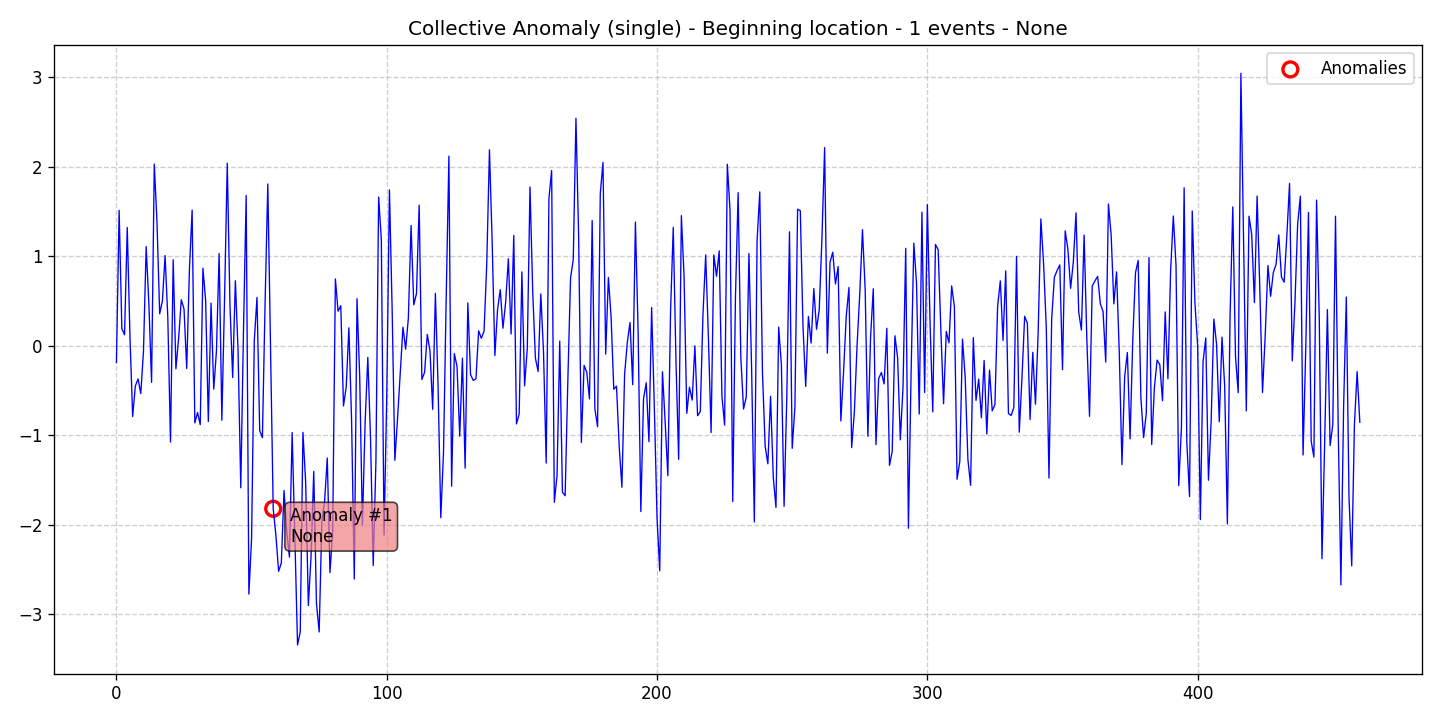

The data file committed next to this chart (first rows):
data, stationary, det_lin_up, det_lin_down, det_quad, det_cubic, det_exp, det_damped, stoc_trend, volatility, single_seas, multiple_seas, point_anom_single, point_anom_multi, collect_anom, context_anom, mean_shift, var_shift, trend_shift, date, is_break, is_anomaly, is_multi, location_beginning
-0.1872, 0, 0, 0, 0, 0, 0, 0, 0, 0, 0, 0, 0, 0, 1, 0, 0, 0, 0, 2020-01-01, 0, 0, 0, 1
1.512, 0, 0, 0, 0, 0, 0, 0, 0, 0, 0, 0, 0, 0, 1, 0, 0, 0, 0, 2020-01-02, 0, 0, 0, 1
0.1902, 0, 0, 0, 0, 0, 0, 0, 0, 0, 0, 0, 0, 0, 1, 0, 0, 0, 0, 2020-01-03, 0, 0, 0, 1
0.1219, 0, 0, 0, 0, 0, 0, 0, 0, 0, 0, 0, 0, 0, 1, 0, 0, 0, 0, 2020-01-04, 0, 0, 0, 1
1.32, 0, 0, 0, 0, 0, 0, 0, 0, 0, 0, 0, 0, 0, 1, 0, 0, 0, 0, 2020-01-05, 0, 0, 0, 1
0.1079, 0, 0, 0, 0, 0, 0, 0, 0, 0, 0, 0, 0, 0, 1, 0, 0, 0, 0, 2020-01-06, 0, 0, 0, 1
-0.7909, 0, 0, 0, 0, 0, 0, 0, 0, 0, 0, 0, 0, 0, 1, 0, 0, 0, 0, 2020-01-07, 0, 0, 0, 1
-0.4488, 0, 0, 0, 0, 0, 0, 0, 0, 0, 0, 0, 0, 0, 1, 0, 0, 0, 0, 2020-01-08, 0, 0, 0, 1
-0.3706, 0, 0, 0, 0, 0, 0, 0, 0, 0, 0, 0, 0, 0, 1, 0, 0, 0, 0, 2020-01-09, 0, 0, 0, 1
-0.5342, 0, 0, 0, 0, 0, 0, 0, 0, 0, 0, 0, 0, 0, 1, 0, 0, 0, 0, 2020-01-10, 0, 0, 0, 1
-0.06802, 0, 0, 0, 0, 0, 0, 0, 0, 0, 0, 0, 0, 0, 1, 0, 0, 0, 0, 2020-01-11, 0, 0, 0, 1
1.107, 0, 0, 0, 0, 0, 0, 0, 0, 0, 0, 0, 0, 0, 1, 0, 0, 0, 0, 2020-01-12, 0, 0, 0, 1
0.4668, 0, 0, 0, 0, 0, 0, 0, 0, 0, 0, 0, 0, 0, 1, 0, 0, 0, 0, 2020-01-13, 0, 0, 0, 1
-0.4096, 0, 0, 0, 0, 0, 0, 0, 0, 0, 0, 0, 0, 0, 1, 0, 0, 0, 0, 2020-01-14, 0, 0, 0, 1
2.029, 0, 0, 0, 0, 0, 0, 0, 0, 0, 0, 0, 0, 0, 1, 0, 0, 0, 0, 2020-01-15, 0, 0, 0, 1
1.381, 0, 0, 0, 0, 0, 0, 0, 0, 0, 0, 0, 0, 0, 1, 0, 0, 0, 0, 2020-01-16, 0, 0, 0, 1
0.357, 0, 0, 0, 0, 0, 0, 0, 0, 0, 0, 0, 0, 0, 1, 0, 0, 0, 0, 2020-01-17, 0, 0, 0, 1
0.4998, 0, 0, 0, 0, 0, 0, 0, 0, 0, 0, 0, 0, 0, 1, 0, 0, 0, 0, 2020-01-18, 0, 0, 0, 1
1.007, 0, 0, 0, 0, 0, 0, 0, 0, 0, 0, 0, 0, 0, 1, 0, 0, 0, 0, 2020-01-19, 0, 0, 0, 1
0.318, 0, 0, 0, 0, 0, 0, 0, 0, 0, 0, 0, 0, 0, 1, 0, 0, 0, 0, 2020-01-20, 0, 0, 0, 1
-1.075, 0, 0, 0, 0, 0, 0, 0, 0, 0, 0, 0, 0, 0, 1, 0, 0, 0, 0, 2020-01-21, 0, 0, 0, 1
0.9599, 0, 0, 0, 0, 0, 0, 0, 0, 0, 0, 0, 0, 0, 1, 0, 0, 0, 0, 2020-01-22, 0, 0, 0, 1
-0.2575, 0, 0, 0, 0, 0, 0, 0, 0, 0, 0, 0, 0, 0, 1, 0, 0, 0, 0, 2020-01-23, 0, 0, 0, 1
0.07961, 0, 0, 0, 0, 0, 0, 0, 0, 0, 0, 0, 0, 0, 1, 0, 0, 0, 0, 2020-01-24, 0, 0, 0, 1
0.5128, 0, 0, 0, 0, 0, 0, 0, 0, 0, 0, 0, 0, 0, 1, 0, 0, 0, 0, 2020-01-25, 0, 0, 0, 1
0.4111, 0, 0, 0, 0, 0, 0, 0, 0, 0, 0, 0, 0, 0, 1, 0, 0, 0, 0, 2020-01-26, 0, 0, 0, 1
-0.2536, 0, 0, 0, 0, 0, 0, 0, 0, 0, 0, 0, 0, 0, 1, 0, 0, 0, 0, 2020-01-27, 0, 0, 0, 1
0.8469, 0, 0, 0, 0, 0, 0, 0, 0, 0, 0, 0, 0, 0, 1, 0, 0, 0, 0, 2020-01-28, 0, 0, 0, 1
1.514, 0, 0, 0, 0, 0, 0, 0, 0, 0, 0, 0, 0, 0, 1, 0, 0, 0, 0, 2020-01-29, 0, 0, 0, 1
-0.8614, 0, 0, 0, 0, 0, 0, 0, 0, 0, 0, 0, 0, 0, 1, 0, 0, 0, 0, 2020-01-30, 0, 0, 0, 1
-0.7461, 0, 0, 0, 0, 0, 0, 0, 0, 0, 0, 0, 0, 0, 1, 0, 0, 0, 0, 2020-01-31, 0, 0, 0, 1
-0.8813, 0, 0, 0, 0, 0, 0, 0, 0, 0, 0, 0, 0, 0, 1, 0, 0, 0, 0, 2020-02-01, 0, 0, 0, 1
0.8654, 0, 0, 0, 0, 0, 0, 0, 0, 0, 0, 0, 0, 0, 1, 0, 0, 0, 0, 2020-02-02, 0, 0, 0, 1
0.5056, 0, 0, 0, 0, 0, 0, 0, 0, 0, 0, 0, 0, 0, 1, 0, 0, 0, 0, 2020-02-03, 0, 0, 0, 1
-0.8463, 0, 0, 0, 0, 0, 0, 0, 0, 0, 0, 0, 0, 0, 1, 0, 0, 0, 0, 2020-02-04, 0, 0, 0, 1
0.4761, 0, 0, 0, 0, 0, 0, 0, 0, 0, 0, 0, 0, 0, 1, 0, 0, 0, 0, 2020-02-05, 0, 0, 0, 1
-0.4843, 0, 0, 0, 0, 0, 0, 0, 0, 0, 0, 0, 0, 0, 1, 0, 0, 0, 0, 2020-02-06, 0, 0, 0, 1
-0.0589, 0, 0, 0, 0, 0, 0, 0, 0, 0, 0, 0, 0, 0, 1, 0, 0, 0, 0, 2020-02-07, 0, 0, 0, 1
1.029, 0, 0, 0, 0, 0, 0, 0, 0, 0, 0, 0, 0, 0, 1, 0, 0, 0, 0, 2020-02-08, 0, 0, 0, 1
-0.8314, 0, 0, 0, 0, 0, 0, 0, 0, 0, 0, 0, 0, 0, 1, 0, 0, 0, 0, 2020-02-09, 0, 0, 0, 1
0.5283, 0, 0, 0, 0, 0, 0, 0, 0, 0, 0, 0, 0, 0, 1, 0, 0, 0, 0, 2020-02-10, 0, 0, 0, 1
2.038, 0, 0, 0, 0, 0, 0, 0, 0, 0, 0, 0, 0, 0, 1, 0, 0, 0, 0, 2020-02-11, 0, 0, 0, 1
0.4531, 0, 0, 0, 0, 0, 0, 0, 0, 0, 0, 0, 0, 0, 1, 0, 0, 0, 0, 2020-02-12, 0, 0, 0, 1
-0.3543, 0, 0, 0, 0, 0, 0, 0, 0, 0, 0, 0, 0, 0, 1, 0, 0, 0, 0, 2020-02-13, 0, 0, 0, 1
0.7255, 0, 0, 0, 0, 0, 0, 0, 0, 0, 0, 0, 0, 0, 1, 0, 0, 0, 0, 2020-02-14, 0, 0, 0, 1
-0.05983, 0, 0, 0, 0, 0, 0, 0, 0, 0, 0, 0, 0, 0, 1, 0, 0, 0, 0, 2020-02-15, 0, 0, 0, 1
-1.586, 0, 0, 0, 0, 0, 0, 0, 0, 0, 0, 0, 0, 0, 1, 0, 0, 0, 0, 2020-02-16, 0, 0, 0, 1
0.1677, 0, 0, 0, 0, 0, 0, 0, 0, 0, 0, 0, 0, 0, 1, 0, 0, 0, 0, 2020-02-17, 0, 0, 0, 1
1.678, 0, 0, 0, 0, 0, 0, 0, 0, 0, 0, 0, 0, 0, 1, 0, 0, 0, 0, 2020-02-18, 0, 0, 0, 1
-2.773, 0, 0, 0, 0, 0, 0, 0, 0, 0, 0, 0, 0, 0, 1, 0, 0, 0, 0, 2020-02-19, 0, 0, 0, 1
-2.15, 0, 0, 0, 0, 0, 0, 0, 0, 0, 0, 0, 0, 0, 1, 0, 0, 0, 0, 2020-02-20, 0, 0, 0, 1
0.05673, 0, 0, 0, 0, 0, 0, 0, 0, 0, 0, 0, 0, 0, 1, 0, 0, 0, 0, 2020-02-21, 0, 0, 0, 1
0.5396, 0, 0, 0, 0, 0, 0, 0, 0, 0, 0, 0, 0, 0, 1, 0, 0, 0, 0, 2020-02-22, 0, 0, 0, 1
-0.9461, 0, 0, 0, 0, 0, 0, 0, 0, 0, 0, 0, 0, 0, 1, 0, 0, 0, 0, 2020-02-23, 0, 0, 0, 1
-1.027, 0, 0, 0, 0, 0, 0, 0, 0, 0, 0, 0, 0, 0, 1, 0, 0, 0, 0, 2020-02-24, 0, 0, 0, 1
0.4877, 0, 0, 0, 0, 0, 0, 0, 0, 0, 0, 0, 0, 0, 1, 0, 0, 0, 0, 2020-02-25, 0, 0, 0, 1
1.807, 0, 0, 0, 0, 0, 0, 0, 0, 0, 0, 0, 0, 0, 1, 0, 0, 0, 0, 2020-02-26, 0, 0, 0, 1
0.01932, 0, 0, 0, 0, 0, 0, 0, 0, 0, 0, 0, 0, 0, 1, 0, 0, 0, 0, 2020-02-27, 0, 0, 0, 1
-1.82, 0, 0, 0, 0, 0, 0, 0, 0, 0, 0, 0, 0, 0, 1, 0, 0, 0, 0, 2020-02-28, 0, 1, 0, 1
-2.118, 0, 0, 0, 0, 0, 0, 0, 0, 0, 0, 0, 0, 0, 1, 0, 0, 0, 0, 2020-02-29, 0, 0, 0, 1
... 401 more rows
